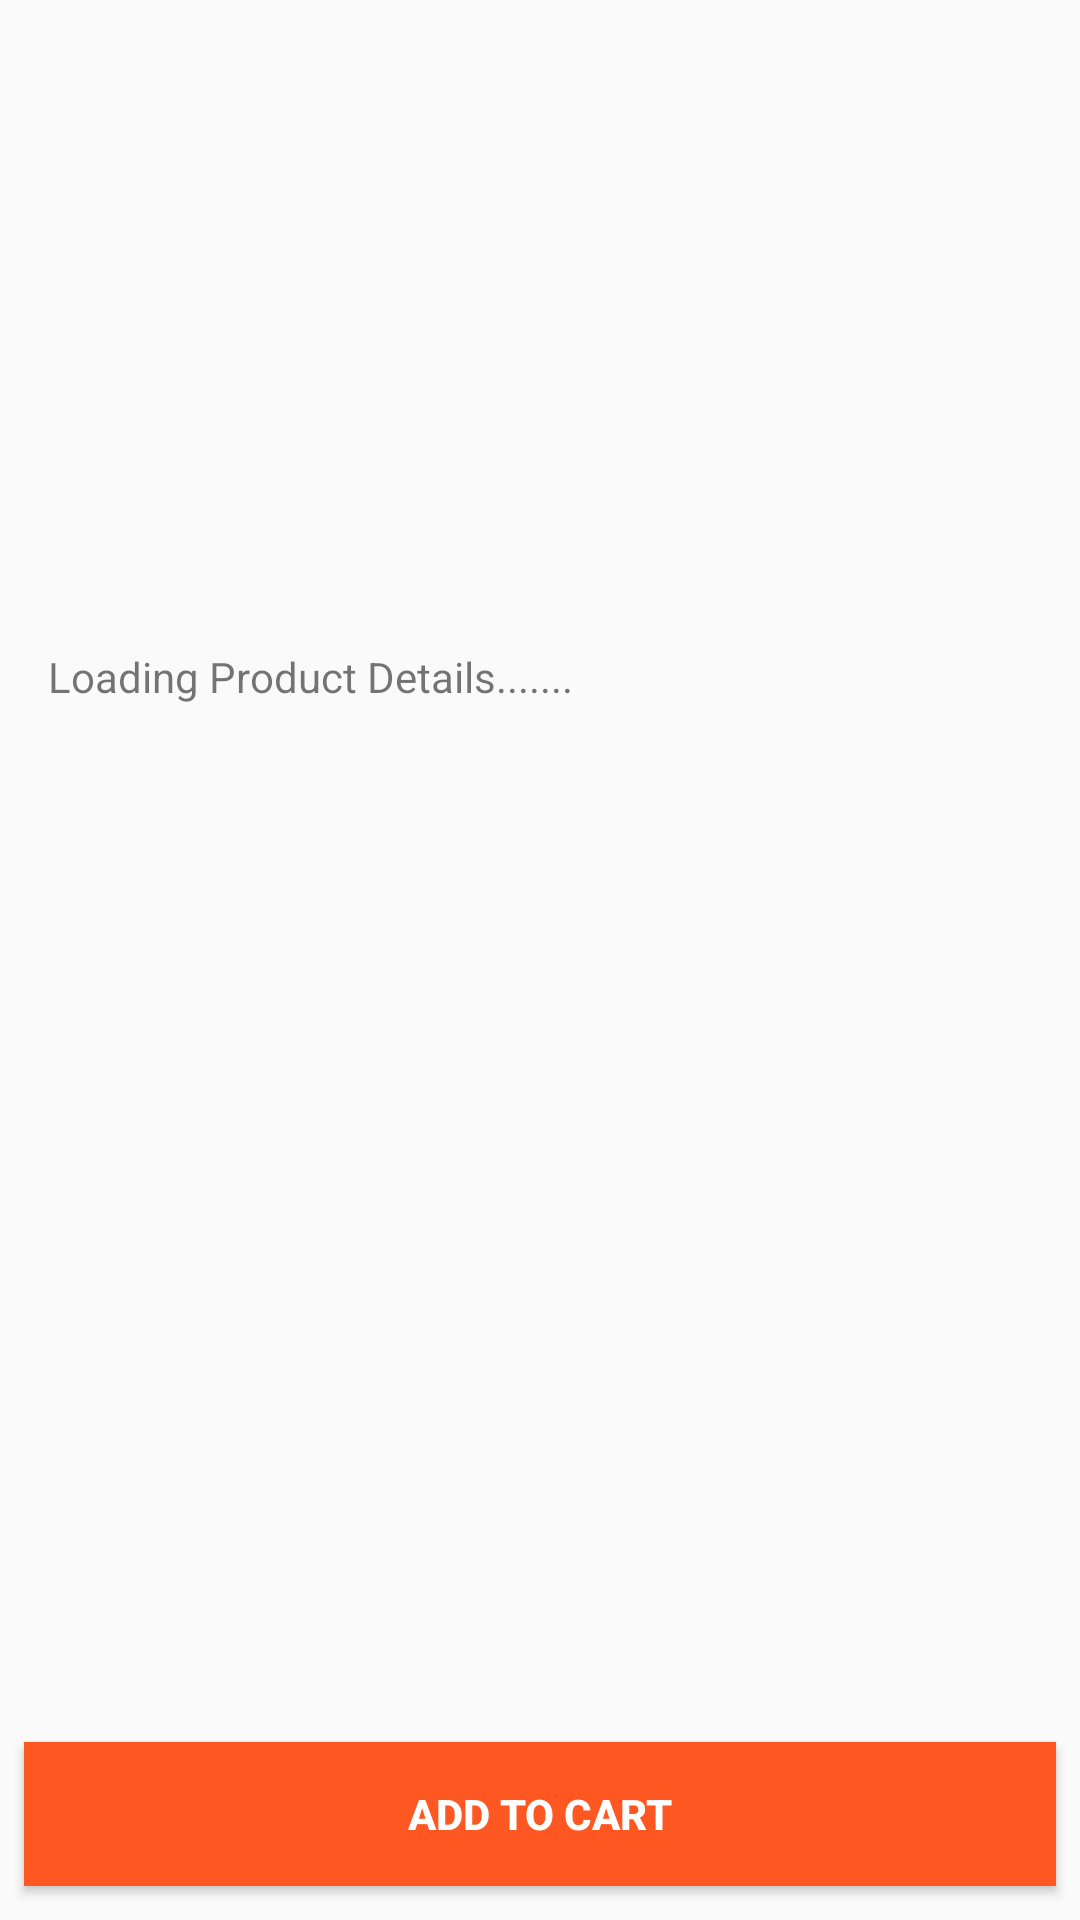

Here is an Android app screen rendered from its layout file. Give the layout XML and the strings, colors and styles it references.
<!-- AndroidManifest.xml: activity theme Base.Theme.Actionbar -->
<!-- res/layout/activity_product_details.xml -->
<?xml version="1.0" encoding="utf-8"?>
<layout>
<androidx.constraintlayout.widget.ConstraintLayout xmlns:android="http://schemas.android.com/apk/res/android"
    xmlns:app="http://schemas.android.com/apk/res-auto"
    xmlns:tools="http://schemas.android.com/tools"
    android:layout_width="match_parent"
    android:layout_height="match_parent"
    tools:context=".Activities.ProductDetailsActivity">

    <ImageView
        android:id="@+id/image_ProductsDetails"
        android:layout_width="0dp"
        android:layout_height="200dp"
        android:layout_marginStart="8dp"
        android:layout_marginTop="8dp"
        android:layout_marginEnd="8dp"
        app:layout_constraintBottom_toTopOf="@+id/txt_ProductDetails"
        app:layout_constraintEnd_toEndOf="parent"
        app:layout_constraintStart_toStartOf="parent"
        app:layout_constraintTop_toTopOf="parent"
        tools:srcCompat="@tools:sample/backgrounds/scenic" />

    <TextView
        android:id="@+id/txt_ProductDetails"
        android:layout_width="0dp"
        android:layout_height="wrap_content"
        android:layout_marginStart="8dp"
        android:layout_marginTop="8dp"
        android:layout_marginEnd="8dp"
        android:text="Loading Product Details......."
        app:layout_constraintEnd_toEndOf="parent"
        app:layout_constraintStart_toStartOf="@+id/image_ProductsDetails"
        app:layout_constraintTop_toBottomOf="@+id/image_ProductsDetails" />

    <Button
        android:id="@+id/btn_AddToCart"
        android:layout_width="0dp"
        android:layout_height="wrap_content"
        android:layout_marginStart="8dp"
        android:layout_marginTop="350dp"
        android:layout_marginEnd="8dp"
        android:layout_marginBottom="16dp"
        android:text="ADD TO CART"
        android:textColor="@color/white"
        android:textStyle="bold"
        android:background="@color/orange"
        app:layout_constraintBottom_toBottomOf="parent"
        app:layout_constraintEnd_toEndOf="parent"
        app:layout_constraintStart_toStartOf="parent"
        app:layout_constraintTop_toBottomOf="@+id/txt_ProductDetails" />
</androidx.constraintlayout.widget.ConstraintLayout>
</layout>
<!-- resources referenced by this layout -->
<resources>
  <color name="orange">#FF5722</color>
  <color name="white">#FFFFFFFF</color>
  <style name="Base.Theme.Actionbar" parent="Theme.AppCompat.DayNight.DarkActionBar">
          
          <item name="colorPrimary">@color/orange</item>
      </style>
</resources>
